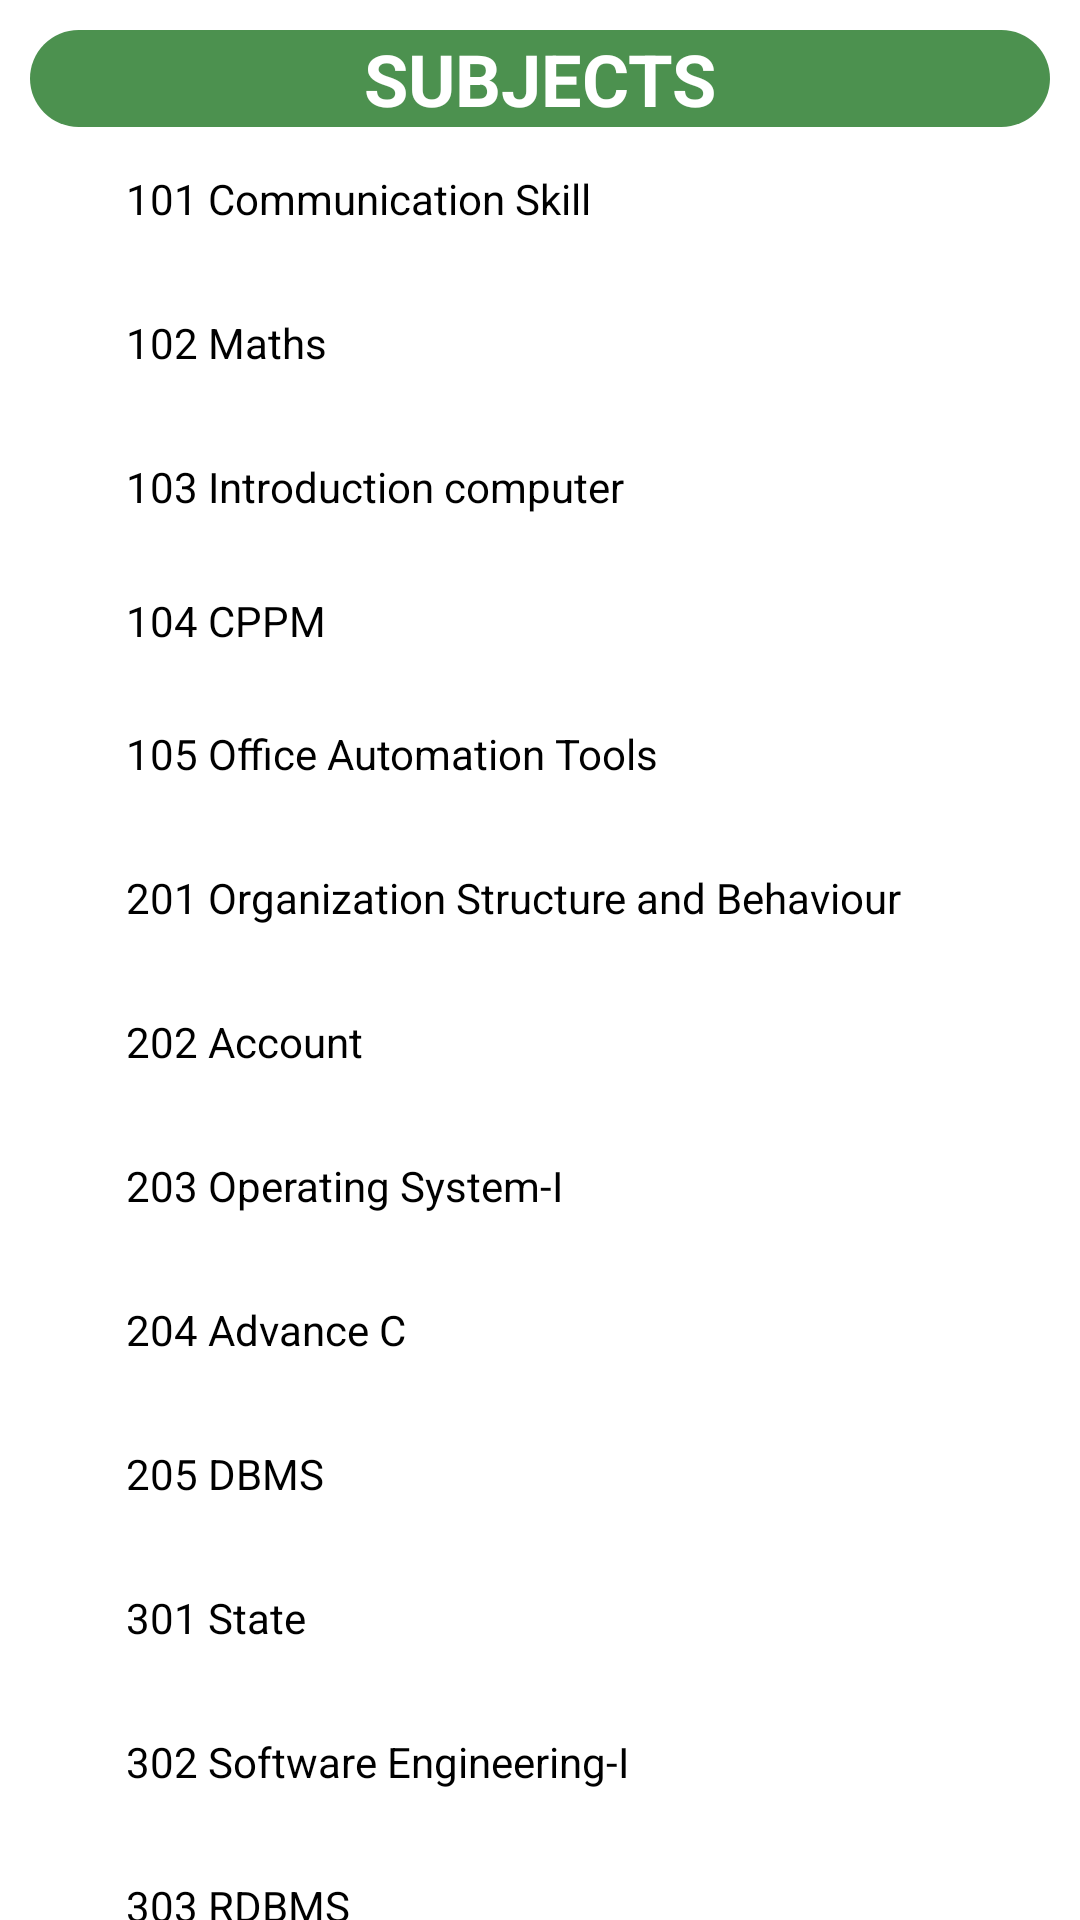

Android layout source for this screen:
<!-- AndroidManifest.xml: application theme Theme.FecultyPannel -->
<!-- res/layout/sub_chackbox_dialog_layout.xml -->
<?xml version="1.0" encoding="utf-8"?>
<LinearLayout xmlns:android="http://schemas.android.com/apk/res/android"
    android:layout_width="match_parent"
    android:layout_height="match_parent"
    android:orientation="vertical">

    <ScrollView
        android:layout_width="match_parent"
        android:layout_height="match_parent">

        <LinearLayout
            android:layout_width="match_parent"
            android:layout_height="wrap_content"
            android:layout_margin="10dp"
            android:orientation="vertical">

            <TextView
                android:id="@+id/tvCb"
                android:layout_width="match_parent"
                android:layout_height="wrap_content"
                android:background="@drawable/login_btn_shape"
                android:gravity="center"
                android:text="SUBJECTS"
                android:textAppearance="?android:attr/textAppearanceMedium"
                android:textColor="@color/white"
                android:textSize="24dp"
                android:textStyle="bold" />

            <CheckBox
                android:id="@+id/cb1"
                android:layout_width="match_parent"
                android:layout_height="wrap_content"
                android:layout_below="@+id/tvCb"
                android:checked="false"
                android:text="101 Communication Skill" />

            <CheckBox
                android:id="@+id/cb2"
                android:layout_width="match_parent"
                android:layout_height="wrap_content"
                android:layout_below="@+id/cb1"
                android:layout_centerHorizontal="true"
                android:layout_weight="0.5"
                android:checked="false"
                android:text="102 Maths" />


            <CheckBox
                android:id="@+id/cb3"
                android:layout_width="match_parent"
                android:layout_height="wrap_content"
                android:layout_below="@+id/cb3"
                android:layout_centerHorizontal="true"
                android:checked="false"
                android:text="103 Introduction computer" />

            <CheckBox
                android:id="@+id/cb4"
                android:layout_width="match_parent"
                android:layout_height="41dp"
                android:layout_below="@+id/cb3"
                android:layout_centerHorizontal="true"
                android:checked="false"
                android:text="104 CPPM" />

            <CheckBox
                android:id="@+id/cb5"
                android:layout_width="match_parent"
                android:layout_height="wrap_content"
                android:layout_below="@+id/tvCb"
                android:checked="false"
                android:text="105 Office Automation Tools" />

            <CheckBox
                android:id="@+id/cb6"
                android:layout_width="match_parent"
                android:layout_height="wrap_content"
                android:layout_below="@+id/cb1"
                android:layout_centerHorizontal="true"
                android:checked="false"
                android:text="201 Organization Structure and Behaviour" />

            <CheckBox
                android:id="@+id/cb7"
                android:layout_width="match_parent"
                android:layout_height="wrap_content"
                android:layout_below="@+id/cb2"
                android:layout_centerHorizontal="true"
                android:checked="false"
                android:text="202 Account" />

            <CheckBox
                android:id="@+id/cb8"
                android:layout_width="match_parent"
                android:layout_height="wrap_content"
                android:layout_below="@+id/cb2"
                android:layout_centerHorizontal="true"
                android:checked="false"
                android:text="203 Operating System-I" />

            <CheckBox
                android:id="@+id/cb9"
                android:layout_width="match_parent"
                android:layout_height="wrap_content"
                android:layout_below="@+id/cb3"
                android:layout_centerHorizontal="true"
                android:checked="false"
                android:text="204 Advance C" />

            <CheckBox
                android:id="@+id/cb10"
                android:layout_width="match_parent"
                android:layout_height="wrap_content"
                android:layout_below="@+id/cb3"
                android:layout_centerHorizontal="true"
                android:checked="false"
                android:text="205 DBMS" />

            <CheckBox
                android:id="@+id/cb11"
                android:layout_width="match_parent"
                android:layout_height="wrap_content"
                android:layout_below="@+id/tvCb"
                android:checked="false"
                android:text="301 State" />

            <CheckBox
                android:id="@+id/cb12"
                android:layout_width="match_parent"
                android:layout_height="wrap_content"
                android:layout_below="@+id/cb1"
                android:layout_centerHorizontal="true"
                android:checked="false"
                android:text="302 Software Engineering-I" />

            <CheckBox
                android:id="@+id/cb13"
                android:layout_width="match_parent"
                android:layout_height="wrap_content"
                android:layout_below="@+id/cb2"
                android:layout_centerHorizontal="true"
                android:checked="false"
                android:text="303 RDBMS" />

            <CheckBox
                android:id="@+id/cb14"
                android:layout_width="match_parent"
                android:layout_height="wrap_content"
                android:layout_below="@+id/cb3"
                android:layout_centerHorizontal="true"
                android:checked="false"
                android:text="304 Data Structure" />

            <CheckBox
                android:id="@+id/cb15"
                android:layout_width="match_parent"
                android:layout_height="wrap_content"
                android:layout_below="@+id/cb3"
                android:layout_centerHorizontal="true"
                android:checked="false"
                android:text="305 Object Oriented Programming" />

            <CheckBox
                android:id="@+id/cb16"
                android:layout_width="match_parent"
                android:layout_height="wrap_content"
                android:layout_below="@+id/tvCb"
                android:checked="false"
                android:text="401 Information System" />

            <CheckBox
                android:id="@+id/cb17"
                android:layout_width="match_parent"
                android:layout_height="wrap_content"
                android:layout_below="@+id/cb1"
                android:layout_centerHorizontal="true"
                android:checked="false"
                android:text="402 Software Engineering-II" />

            <CheckBox
                android:id="@+id/cb18"
                android:layout_width="match_parent"
                android:layout_height="wrap_content"
                android:layout_below="@+id/cb2"
                android:layout_centerHorizontal="true"
                android:checked="false"
                android:text="403 Java Programming" />

            <CheckBox
                android:id="@+id/cb19"
                android:layout_width="match_parent"
                android:layout_height="wrap_content"
                android:layout_below="@+id/cb3"
                android:layout_centerHorizontal="true"
                android:checked="false"
                android:text="404 VB.NET" />

            <CheckBox
                android:id="@+id/cb20"
                android:layout_width="match_parent"
                android:layout_height="wrap_content"
                android:layout_below="@+id/cb3"
                android:layout_centerHorizontal="true"
                android:checked="false"
                android:text="405 Web Designing" />

            <CheckBox
                android:id="@+id/cb21"
                android:layout_width="match_parent"
                android:layout_height="wrap_content"
                android:layout_below="@+id/tvCb"
                android:checked="false"
                android:text="501 PHP" />

            <CheckBox
                android:id="@+id/cb22"
                android:layout_width="match_parent"
                android:layout_height="wrap_content"
                android:layout_below="@+id/cb1"
                android:layout_centerHorizontal="true"
                android:checked="false"
                android:text="502 Unix" />

            <CheckBox
                android:id="@+id/cb23"
                android:layout_width="match_parent"
                android:layout_height="wrap_content"
                android:layout_below="@+id/cb2"
                android:layout_centerHorizontal="true"
                android:checked="false"
                android:text="503 Network Technologies" />

            <CheckBox
                android:id="@+id/cb24"
                android:layout_width="match_parent"
                android:layout_height="wrap_content"
                android:layout_below="@+id/cb3"
                android:layout_centerHorizontal="true"
                android:checked="false"
                android:text="504 Operating System-II" />

            <CheckBox
                android:id="@+id/cb25"
                android:layout_width="match_parent"
                android:layout_height="wrap_content"
                android:layout_below="@+id/cb3"
                android:layout_centerHorizontal="true"
                android:checked="false"
                android:text="505 ASP.NET" />

            <CheckBox
                android:id="@+id/cb26"
                android:layout_width="match_parent"
                android:layout_height="wrap_content"
                android:layout_below="@+id/tvCb"
                android:checked="false"
                android:text="601 Computer Graphics" />

            <CheckBox
                android:id="@+id/cb27"
                android:layout_width="match_parent"
                android:layout_height="wrap_content"
                android:layout_below="@+id/cb1"
                android:layout_centerHorizontal="true"
                android:checked="false"
                android:text="602 E-Commerce And Cuber Security" />

            <CheckBox
                android:id="@+id/cb28"
                android:layout_width="match_parent"
                android:layout_height="wrap_content"
                android:layout_below="@+id/cb2"
                android:layout_centerHorizontal="true"
                android:checked="false"
                android:text="603 Project" />

            <CheckBox
                android:id="@+id/cb29"
                android:layout_width="match_parent"
                android:layout_height="wrap_content"
                android:layout_below="@+id/cb3"
                android:layout_centerHorizontal="true"
                android:checked="false"
                android:text="604 Seminar" />

            <Button
                android:id="@+id/ok"
                android:layout_width="match_parent"
                android:layout_height="wrap_content"
                android:background="@drawable/login_btn_shape"
                android:text="ADD"
                android:textColor="@color/white"
                android:textSize="22dp" />
        </LinearLayout>

    </ScrollView>

</LinearLayout>
<!-- resources referenced by this layout -->
<resources>
  <color name="white">#FFFFFFFF</color>
  <!-- drawable login_btn_shape (drawable-v24) -->
  <?xml version="1.0" encoding="utf-8"?>
  <shape xmlns:android="http://schemas.android.com/apk/res/android">
  
      <solid android:color="#F2438C46"/>
  
      <corners android:radius="30dp"/>
  
  </shape>
  <style name="Theme.FecultyPannel" parent="Theme.MaterialComponents.DayNight.DarkActionBar">
          
          <item name="colorPrimary">#F2438C46</item>
          <item name="colorPrimaryVariant">#F229612C</item>
          <item name="colorOnPrimary">@color/white</item>
          
          <item name="colorSecondary">@color/pista</item>
          <item name="colorSecondaryVariant">@color/teal_700</item>
          <item name="colorOnSecondary">@color/black</item>
          
          <item name="android:statusBarColor" tools:targetApi="l">?attr/colorPrimaryVariant</item>
          
          <item name="colorControlNormal">@color/white</item>
      </style>
  <color name="pista">#F2438C46</color>
  <color name="teal_700">#FF018786</color>
  <color name="black">#FF000000</color>
</resources>
